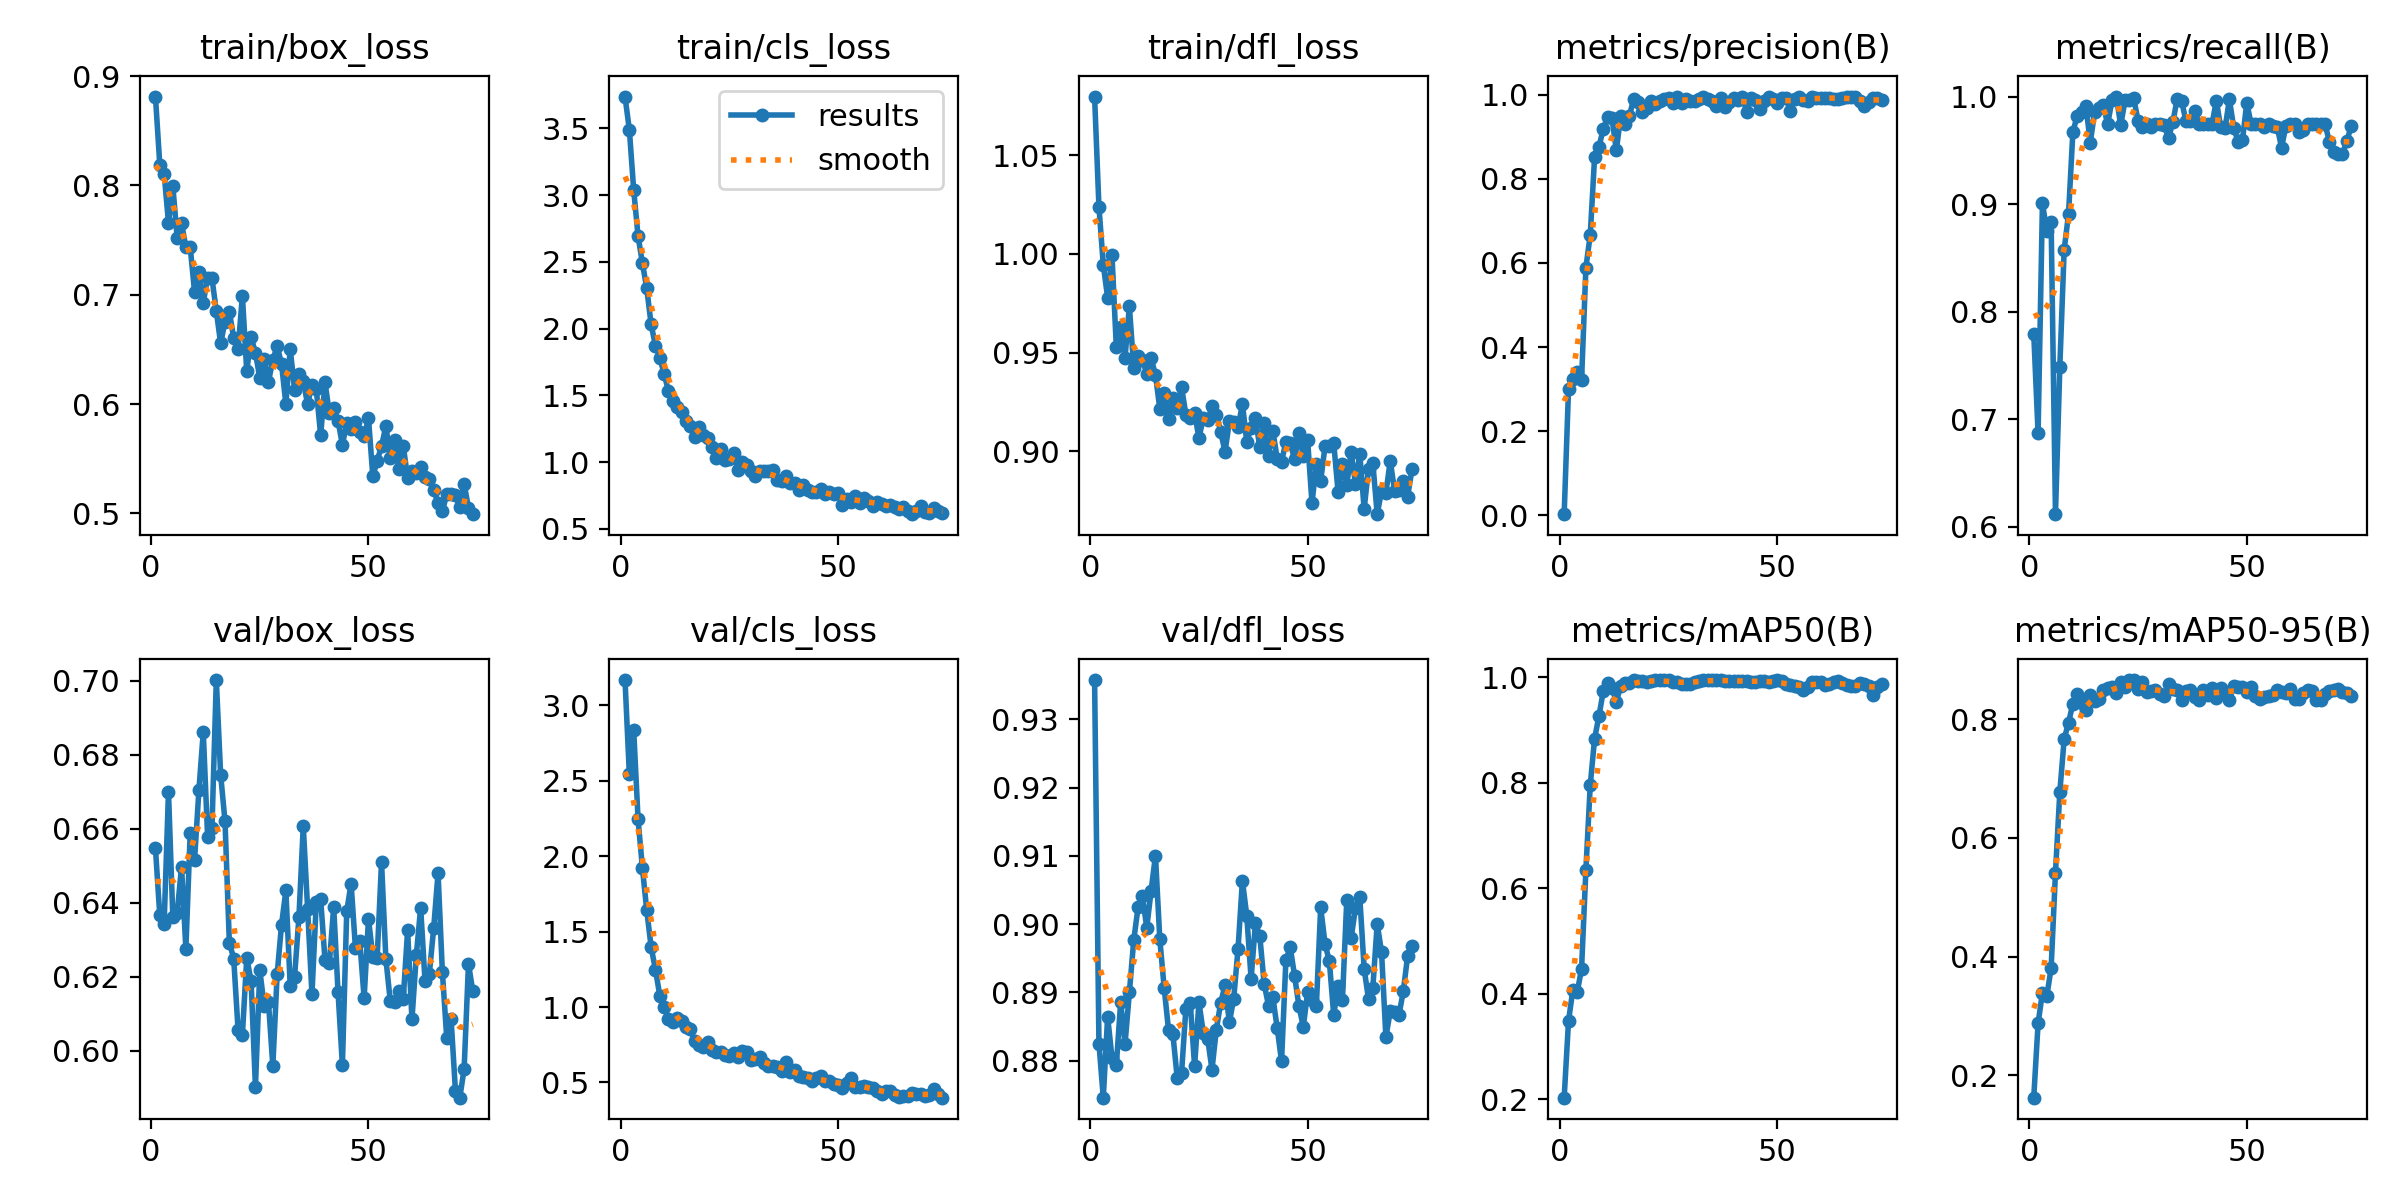

Data behind this chart, as committed beside it:
epoch, time, train/box_loss, train/cls_loss, train/dfl_loss, metrics/precision(B), metrics/recall(B), metrics/mAP50(B), metrics/mAP50-95(B), val/box_loss, val/cls_loss, val/dfl_loss, lr/pg0, lr/pg1, lr/pg2, lr/pg3, lr/pg4, lr/pg5, lr/pg6, lr/pg7
1, 26.25, 0.8814, 3.739, 1.08, 0.00301, 0.7795, 0.2028, 0.1623, 0.6547, 3.167, 0.9357, 0.001411, 0.0004704, 0.001411, 0.0004704, 0.001411, 0.0004704, 0.001411, 0.0004704
2, 44.97, 0.8192, 3.49, 1.024, 0.2999, 0.687, 0.348, 0.2874, 0.6366, 2.542, 0.8825, 0.002829, 0.000943, 0.002829, 0.000943, 0.002829, 0.000943, 0.002829, 0.000943
3, 62.99, 0.8109, 3.038, 0.9945, 0.3246, 0.9009, 0.4075, 0.3395, 0.6343, 2.835, 0.8746, 0.004235, 0.001412, 0.004235, 0.001412, 0.004235, 0.001412, 0.004235, 0.001412
4, 80.92, 0.7661, 2.694, 0.9778, 0.3402, 0.875, 0.4027, 0.3331, 0.67, 2.245, 0.8865, 0.004236, 0.001412, 0.004236, 0.001412, 0.004236, 0.001412, 0.004236, 0.001412
5, 98.59, 0.7996, 2.492, 0.9993, 0.3211, 0.8834, 0.4476, 0.3808, 0.6361, 1.922, 0.8804, 0.004219, 0.001406, 0.004219, 0.001406, 0.004219, 0.001406, 0.004219, 0.001406
6, 116.3, 0.752, 2.302, 0.9527, 0.5891, 0.6117, 0.6354, 0.5416, 0.6373, 1.64, 0.8793, 0.004202, 0.001401, 0.004202, 0.001401, 0.004202, 0.001401, 0.004202, 0.001401
7, 134, 0.7657, 2.033, 0.963, 0.6671, 0.7489, 0.7958, 0.6775, 0.6497, 1.4, 0.8886, 0.004185, 0.001395, 0.004185, 0.001395, 0.004185, 0.001395, 0.004185, 0.001395
8, 151.8, 0.7435, 1.873, 0.9474, 0.8518, 0.8577, 0.8839, 0.7664, 0.6276, 1.247, 0.8825, 0.004168, 0.001389, 0.004168, 0.001389, 0.004168, 0.001389, 0.004168, 0.001389
9, 169.7, 0.7434, 1.784, 0.9735, 0.8763, 0.8906, 0.9267, 0.7943, 0.659, 1.076, 0.89, 0.004151, 0.001384, 0.004151, 0.001384, 0.004151, 0.001384, 0.004151, 0.001384
10, 190, 0.7025, 1.66, 0.9423, 0.9184, 0.967, 0.974, 0.826, 0.6516, 1.002, 0.8976, 0.004134, 0.001378, 0.004134, 0.001378, 0.004134, 0.001378, 0.004134, 0.001378
11, 212.4, 0.7205, 1.533, 0.9483, 0.9479, 0.982, 0.9898, 0.8417, 0.6705, 0.9223, 0.9025, 0.004117, 0.001372, 0.004117, 0.001372, 0.004117, 0.001372, 0.004117, 0.001372
12, 231.9, 0.6929, 1.46, 0.9464, 0.9441, 0.9857, 0.9802, 0.8269, 0.6861, 0.9035, 0.9042, 0.0041, 0.001367, 0.0041, 0.001367, 0.0041, 0.001367, 0.0041, 0.001367
13, 249.5, 0.7156, 1.41, 0.9393, 0.8674, 0.9915, 0.9536, 0.8161, 0.6579, 0.9254, 0.8995, 0.004083, 0.001361, 0.004083, 0.001361, 0.004083, 0.001361, 0.004083, 0.001361
14, 267.2, 0.7151, 1.374, 0.947, 0.9489, 0.9573, 0.984, 0.8408, 0.6603, 0.9056, 0.9049, 0.004066, 0.001355, 0.004066, 0.001355, 0.004066, 0.001355, 0.004066, 0.001355
15, 284.7, 0.6852, 1.311, 0.9388, 0.9311, 0.9854, 0.9898, 0.8306, 0.7002, 0.8692, 0.9101, 0.004049, 0.00135, 0.004049, 0.00135, 0.004049, 0.00135, 0.004049, 0.00135
16, 302.1, 0.6555, 1.27, 0.9215, 0.9488, 0.9893, 0.9895, 0.8339, 0.6746, 0.8533, 0.8978, 0.004032, 0.001344, 0.004032, 0.001344, 0.004032, 0.001344, 0.004032, 0.001344
17, 319.7, 0.6755, 1.186, 0.9296, 0.9909, 0.9918, 0.995, 0.8496, 0.662, 0.776, 0.8907, 0.004015, 0.001338, 0.004015, 0.001338, 0.004015, 0.001338, 0.004015, 0.001338
18, 337.4, 0.6845, 1.263, 0.9162, 0.9838, 0.9744, 0.9933, 0.8529, 0.6292, 0.7509, 0.8845, 0.003998, 0.001333, 0.003998, 0.001333, 0.003998, 0.001333, 0.003998, 0.001333
19, 354.9, 0.6606, 1.204, 0.9272, 0.9599, 0.9965, 0.9933, 0.8538, 0.625, 0.7368, 0.8839, 0.003981, 0.001327, 0.003981, 0.001327, 0.003981, 0.001327, 0.003981, 0.001327
20, 372.2, 0.65, 1.183, 0.9218, 0.9679, 1, 0.9914, 0.8448, 0.6057, 0.771, 0.8775, 0.003964, 0.001321, 0.003964, 0.001321, 0.003964, 0.001321, 0.003964, 0.001321
21, 389.7, 0.699, 1.116, 0.9325, 0.9857, 0.9732, 0.9933, 0.8621, 0.6044, 0.7135, 0.8782, 0.003947, 0.001316, 0.003947, 0.001316, 0.003947, 0.001316, 0.003947, 0.001316
22, 407.2, 0.6301, 1.034, 0.9184, 0.9767, 0.9965, 0.995, 0.8539, 0.6251, 0.7029, 0.8876, 0.00393, 0.00131, 0.00393, 0.00131, 0.00393, 0.00131, 0.00393, 0.00131
23, 424.7, 0.6614, 1.1, 0.9167, 0.9848, 0.9967, 0.995, 0.8656, 0.6189, 0.7032, 0.8885, 0.003914, 0.001305, 0.003914, 0.001305, 0.003914, 0.001305, 0.003914, 0.001305
24, 442.3, 0.6469, 1.016, 0.9193, 0.9901, 0.9983, 0.995, 0.8659, 0.5902, 0.6827, 0.8792, 0.003897, 0.001299, 0.003897, 0.001299, 0.003897, 0.001299, 0.003897, 0.001299
25, 459.6, 0.6242, 1.027, 0.9066, 0.991, 0.9774, 0.995, 0.851, 0.6218, 0.6746, 0.8886, 0.00388, 0.001293, 0.00388, 0.001293, 0.00388, 0.001293, 0.00388, 0.001293
26, 476.6, 0.6417, 1.066, 0.9169, 0.9801, 0.972, 0.9919, 0.8635, 0.6122, 0.6936, 0.8841, 0.003863, 0.001288, 0.003863, 0.001288, 0.003863, 0.001288, 0.003863, 0.001288
27, 494, 0.6206, 0.94, 0.9156, 0.9943, 0.9744, 0.9906, 0.8462, 0.6131, 0.667, 0.8833, 0.003846, 0.001282, 0.003846, 0.001282, 0.003846, 0.001282, 0.003846, 0.001282
28, 511, 0.6404, 0.9994, 0.9227, 0.9811, 0.9714, 0.9868, 0.8482, 0.5959, 0.7067, 0.8787, 0.003829, 0.001276, 0.003829, 0.001276, 0.003829, 0.001276, 0.003829, 0.001276
29, 528.5, 0.6532, 0.9823, 0.9185, 0.9892, 0.9744, 0.9876, 0.8484, 0.6208, 0.6987, 0.8845, 0.003812, 0.001271, 0.003812, 0.001271, 0.003812, 0.001271, 0.003812, 0.001271
30, 546, 0.6368, 0.9309, 0.91, 0.9858, 0.9744, 0.9876, 0.8425, 0.6341, 0.6487, 0.8885, 0.003795, 0.001265, 0.003795, 0.001265, 0.003795, 0.001265, 0.003795, 0.001265
31, 563.5, 0.6, 0.897, 0.8997, 0.9844, 0.9735, 0.9906, 0.8386, 0.6433, 0.6583, 0.891, 0.003778, 0.001259, 0.003778, 0.001259, 0.003778, 0.001259, 0.003778, 0.001259
32, 581.1, 0.6505, 0.9359, 0.915, 0.9908, 0.9613, 0.9933, 0.859, 0.6175, 0.6655, 0.8856, 0.003761, 0.001254, 0.003761, 0.001254, 0.003761, 0.001254, 0.003761, 0.001254
33, 598.7, 0.6134, 0.9319, 0.9148, 0.9956, 0.9764, 0.995, 0.851, 0.6201, 0.6267, 0.8891, 0.003744, 0.001248, 0.003744, 0.001248, 0.003744, 0.001248, 0.003744, 0.001248
34, 616.1, 0.628, 0.938, 0.912, 0.9905, 0.9979, 0.995, 0.8489, 0.6361, 0.6107, 0.8964, 0.003727, 0.001242, 0.003727, 0.001242, 0.003727, 0.001242, 0.003727, 0.001242
35, 633.4, 0.621, 0.9449, 0.924, 0.9859, 0.9962, 0.995, 0.8325, 0.6607, 0.608, 0.9064, 0.00371, 0.001237, 0.00371, 0.001237, 0.00371, 0.001237, 0.00371, 0.001237
36, 651, 0.5998, 0.8648, 0.9049, 0.9737, 0.9774, 0.995, 0.8471, 0.6384, 0.6048, 0.9012, 0.003693, 0.001231, 0.003693, 0.001231, 0.003693, 0.001231, 0.003693, 0.001231
37, 668.5, 0.6179, 0.8574, 0.9117, 0.9915, 0.9773, 0.995, 0.8493, 0.6153, 0.5774, 0.892, 0.003676, 0.001225, 0.003676, 0.001225, 0.003676, 0.001225, 0.003676, 0.001225
38, 685.9, 0.6135, 0.9004, 0.9166, 0.9704, 0.9868, 0.9933, 0.8366, 0.6402, 0.6345, 0.9002, 0.003659, 0.00122, 0.003659, 0.00122, 0.003659, 0.00122, 0.003659, 0.00122
39, 703.5, 0.5713, 0.8481, 0.9019, 0.9837, 0.9744, 0.9933, 0.8331, 0.6411, 0.5669, 0.8983, 0.003642, 0.001214, 0.003642, 0.001214, 0.003642, 0.001214, 0.003642, 0.001214
40, 721, 0.6201, 0.8458, 0.9145, 0.9932, 0.9744, 0.9933, 0.8498, 0.6244, 0.5849, 0.8913, 0.003625, 0.001208, 0.003625, 0.001208, 0.003625, 0.001208, 0.003625, 0.001208
41, 738.3, 0.5916, 0.7914, 0.8976, 0.9883, 0.9744, 0.9933, 0.8402, 0.6236, 0.5409, 0.8881, 0.003608, 0.001203, 0.003608, 0.001203, 0.003608, 0.001203, 0.003608, 0.001203
42, 755.7, 0.5968, 0.8291, 0.9103, 0.9954, 0.9744, 0.9933, 0.8527, 0.6388, 0.5362, 0.8893, 0.003591, 0.001197, 0.003591, 0.001197, 0.003591, 0.001197, 0.003591, 0.001197
43, 773.2, 0.5848, 0.7924, 0.8962, 0.9579, 0.9961, 0.9933, 0.8357, 0.6159, 0.5284, 0.8848, 0.003574, 0.001191, 0.003574, 0.001191, 0.003574, 0.001191, 0.003574, 0.001191
44, 790.8, 0.5628, 0.7775, 0.8946, 0.9921, 0.9714, 0.9919, 0.852, 0.5961, 0.5109, 0.8799, 0.003557, 0.001186, 0.003557, 0.001186, 0.003557, 0.001186, 0.003557, 0.001186
45, 808.3, 0.5827, 0.7752, 0.9047, 0.9879, 0.9705, 0.9919, 0.8464, 0.6378, 0.5309, 0.8947, 0.00354, 0.00118, 0.00354, 0.00118, 0.00354, 0.00118, 0.00354, 0.00118
46, 825.6, 0.5776, 0.7966, 0.9042, 0.9651, 0.9974, 0.9933, 0.8324, 0.6452, 0.5397, 0.8966, 0.003523, 0.001174, 0.003523, 0.001174, 0.003523, 0.001174, 0.003523, 0.001174
47, 842.5, 0.5838, 0.7633, 0.8958, 0.9844, 0.9709, 0.9933, 0.8567, 0.6278, 0.5105, 0.8924, 0.003506, 0.001169, 0.003506, 0.001169, 0.003506, 0.001169, 0.003506, 0.001169
48, 859.9, 0.575, 0.78, 0.909, 0.9951, 0.9581, 0.9906, 0.8541, 0.6296, 0.5129, 0.888, 0.003489, 0.001163, 0.003489, 0.001163, 0.003489, 0.001163, 0.003489, 0.001163
49, 877.2, 0.5709, 0.7636, 0.8977, 0.99, 0.9592, 0.9933, 0.8535, 0.6142, 0.4919, 0.885, 0.003472, 0.001157, 0.003472, 0.001157, 0.003472, 0.001157, 0.003472, 0.001157
50, 894.6, 0.587, 0.7694, 0.9056, 0.9807, 0.9942, 0.995, 0.846, 0.6357, 0.4854, 0.89, 0.003455, 0.001152, 0.003455, 0.001152, 0.003455, 0.001152, 0.003455, 0.001152
51, 912.1, 0.5341, 0.6796, 0.8736, 0.9922, 0.9744, 0.9933, 0.8544, 0.6254, 0.4649, 0.8889, 0.003438, 0.001146, 0.003438, 0.001146, 0.003438, 0.001146, 0.003438, 0.001146
52, 929.6, 0.5482, 0.7225, 0.8936, 0.9914, 0.9744, 0.9868, 0.8384, 0.6252, 0.4975, 0.888, 0.003421, 0.00114, 0.003421, 0.00114, 0.003421, 0.00114, 0.003421, 0.00114
53, 946.7, 0.5616, 0.7045, 0.8849, 0.9623, 0.9744, 0.9855, 0.8339, 0.651, 0.5272, 0.9025, 0.003404, 0.001135, 0.003404, 0.001135, 0.003404, 0.001135, 0.003404, 0.001135
54, 964.1, 0.5799, 0.7437, 0.9025, 0.99, 0.9713, 0.9838, 0.837, 0.6249, 0.4702, 0.8972, 0.003387, 0.001129, 0.003387, 0.001129, 0.003387, 0.001129, 0.003387, 0.001129
55, 981.2, 0.5507, 0.695, 0.9028, 0.9947, 0.9744, 0.9825, 0.8396, 0.6136, 0.4695, 0.8945, 0.00337, 0.001123, 0.00337, 0.001123, 0.00337, 0.001123, 0.00337, 0.001123
56, 998.2, 0.5671, 0.7291, 0.9042, 0.9875, 0.9724, 0.9757, 0.8405, 0.6132, 0.4794, 0.8867, 0.003353, 0.001118, 0.003353, 0.001118, 0.003353, 0.001118, 0.003353, 0.001118
57, 1016, 0.5405, 0.7079, 0.8794, 0.9852, 0.9718, 0.9815, 0.8488, 0.6162, 0.4673, 0.891, 0.003336, 0.001112, 0.003336, 0.001112, 0.003336, 0.001112, 0.003336, 0.001112
58, 1033, 0.5617, 0.6759, 0.8935, 0.994, 0.9525, 0.9906, 0.8456, 0.6141, 0.4651, 0.8889, 0.003319, 0.001106, 0.003319, 0.001106, 0.003319, 0.001106, 0.003319, 0.001106
59, 1051, 0.5327, 0.7007, 0.8828, 0.9925, 0.9729, 0.9919, 0.8439, 0.6325, 0.4411, 0.9035, 0.003302, 0.001101, 0.003302, 0.001101, 0.003302, 0.001101, 0.003302, 0.001101
60, 1068, 0.5388, 0.6888, 0.8996, 0.993, 0.9744, 0.9919, 0.8514, 0.6085, 0.4261, 0.8979, 0.003285, 0.001095, 0.003285, 0.001095, 0.003285, 0.001095, 0.003285, 0.001095
... 14 more rows
